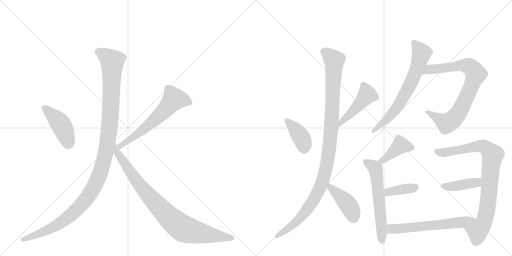
t = 0.00 s
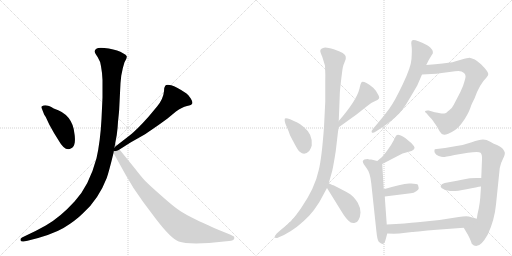
t = 2.47 s
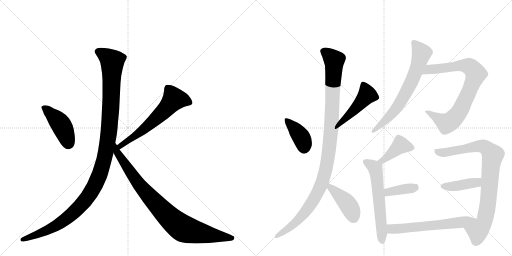
t = 4.94 s
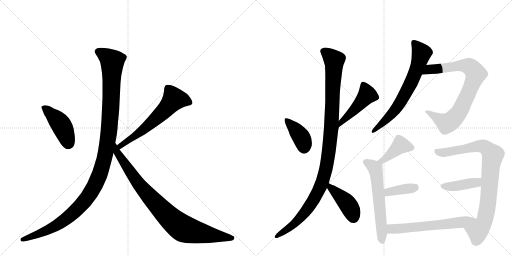
t = 7.42 s
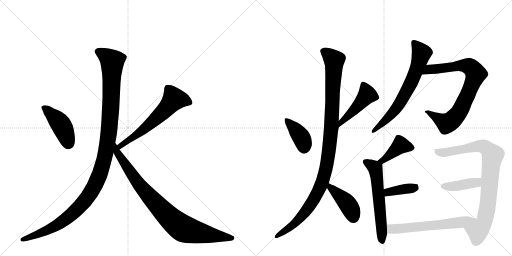
t = 9.89 s
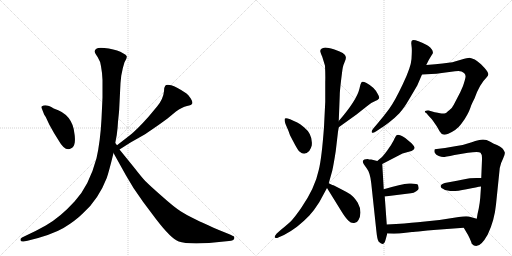
t = 12.36 s

The animated SVG that drew these frames (rendered in a browser with its animation timeline set to each time). Animation: 16 CSS @keyframes rules; one cycle of 12.36 s.

<svg version="1.1" viewBox="0 0 2048 1024" xmlns="http://www.w3.org/2000/svg">
  <g stroke="lightgray" stroke-dasharray="1,1" stroke-width="1" transform="scale(4, 4)">
    <line x1="0" y1="0" x2="256" y2="256"></line>
    <line x1="256" y1="0" x2="0" y2="256"></line>
    <line x1="128" y1="0" x2="128" y2="256"></line>
    <line x1="0" y1="128" x2="256" y2="128"></line>
    <line x1="256" y1="0" x2="512" y2="256"></line>
    <line x1="512" y1="0" x2="256" y2="256"></line>
    <line x1="384" y1="0" x2="384" y2="256"></line>
    <line x1="256" y1="128" x2="512" y2="128"></line>
  </g>
<g transform="scale(1, -1) translate(0, -850)">
   <style type="text/css">
    @keyframes keyframes0 {
      from {
       stroke: black;
       stroke-dashoffset: 436;
       stroke-width: 128;
       }
       59% {
       animation-timing-function: step-end;
       stroke: black;
       stroke-dashoffset: 0;
       stroke-width: 128;
       }
       to {
       stroke: black;
       stroke-width: 1024;
       }
       }
       #make-me-a-hanzi-animation-0 {
         animation: keyframes0 0.604818s both;
         animation-delay: 0.000000s;
         animation-timing-function: linear;
       }
    @keyframes keyframes1 {
      from {
       stroke: black;
       stroke-dashoffset: 614;
       stroke-width: 128;
       }
       67% {
       animation-timing-function: step-end;
       stroke: black;
       stroke-dashoffset: 0;
       stroke-width: 128;
       }
       to {
       stroke: black;
       stroke-width: 1024;
       }
       }
       #make-me-a-hanzi-animation-1 {
         animation: keyframes1 0.749674s both;
         animation-delay: 0.604818s;
         animation-timing-function: linear;
       }
    @keyframes keyframes2 {
      from {
       stroke: black;
       stroke-dashoffset: 1200;
       stroke-width: 128;
       }
       80% {
       animation-timing-function: step-end;
       stroke: black;
       stroke-dashoffset: 0;
       stroke-width: 128;
       }
       to {
       stroke: black;
       stroke-width: 1024;
       }
       }
       #make-me-a-hanzi-animation-2 {
         animation: keyframes2 1.226562s both;
         animation-delay: 1.354492s;
         animation-timing-function: linear;
       }
    @keyframes keyframes3 {
      from {
       stroke: black;
       stroke-dashoffset: 892;
       stroke-width: 128;
       }
       74% {
       animation-timing-function: step-end;
       stroke: black;
       stroke-dashoffset: 0;
       stroke-width: 128;
       }
       to {
       stroke: black;
       stroke-width: 1024;
       }
       }
       #make-me-a-hanzi-animation-3 {
         animation: keyframes3 0.975911s both;
         animation-delay: 2.581055s;
         animation-timing-function: linear;
       }
    @keyframes keyframes4 {
      from {
       stroke: black;
       stroke-dashoffset: 391;
       stroke-width: 128;
       }
       56% {
       animation-timing-function: step-end;
       stroke: black;
       stroke-dashoffset: 0;
       stroke-width: 128;
       }
       to {
       stroke: black;
       stroke-width: 1024;
       }
       }
       #make-me-a-hanzi-animation-4 {
         animation: keyframes4 0.568197s both;
         animation-delay: 3.556966s;
         animation-timing-function: linear;
       }
    @keyframes keyframes5 {
      from {
       stroke: black;
       stroke-dashoffset: 469;
       stroke-width: 128;
       }
       60% {
       animation-timing-function: step-end;
       stroke: black;
       stroke-dashoffset: 0;
       stroke-width: 128;
       }
       to {
       stroke: black;
       stroke-width: 1024;
       }
       }
       #make-me-a-hanzi-animation-5 {
         animation: keyframes5 0.631673s both;
         animation-delay: 4.125163s;
         animation-timing-function: linear;
       }
    @keyframes keyframes6 {
      from {
       stroke: black;
       stroke-dashoffset: 1093;
       stroke-width: 128;
       }
       78% {
       animation-timing-function: step-end;
       stroke: black;
       stroke-dashoffset: 0;
       stroke-width: 128;
       }
       to {
       stroke: black;
       stroke-width: 1024;
       }
       }
       #make-me-a-hanzi-animation-6 {
         animation: keyframes6 1.139486s both;
         animation-delay: 4.756836s;
         animation-timing-function: linear;
       }
    @keyframes keyframes7 {
      from {
       stroke: black;
       stroke-dashoffset: 423;
       stroke-width: 128;
       }
       58% {
       animation-timing-function: step-end;
       stroke: black;
       stroke-dashoffset: 0;
       stroke-width: 128;
       }
       to {
       stroke: black;
       stroke-width: 1024;
       }
       }
       #make-me-a-hanzi-animation-7 {
         animation: keyframes7 0.594238s both;
         animation-delay: 5.896322s;
         animation-timing-function: linear;
       }
    @keyframes keyframes8 {
      from {
       stroke: black;
       stroke-dashoffset: 685;
       stroke-width: 128;
       }
       69% {
       animation-timing-function: step-end;
       stroke: black;
       stroke-dashoffset: 0;
       stroke-width: 128;
       }
       to {
       stroke: black;
       stroke-width: 1024;
       }
       }
       #make-me-a-hanzi-animation-8 {
         animation: keyframes8 0.807454s both;
         animation-delay: 6.490560s;
         animation-timing-function: linear;
       }
    @keyframes keyframes9 {
      from {
       stroke: black;
       stroke-dashoffset: 812;
       stroke-width: 128;
       }
       73% {
       animation-timing-function: step-end;
       stroke: black;
       stroke-dashoffset: 0;
       stroke-width: 128;
       }
       to {
       stroke: black;
       stroke-width: 1024;
       }
       }
       #make-me-a-hanzi-animation-9 {
         animation: keyframes9 0.910807s both;
         animation-delay: 7.298014s;
         animation-timing-function: linear;
       }
    @keyframes keyframes10 {
      from {
       stroke: black;
       stroke-dashoffset: 411;
       stroke-width: 128;
       }
       57% {
       animation-timing-function: step-end;
       stroke: black;
       stroke-dashoffset: 0;
       stroke-width: 128;
       }
       to {
       stroke: black;
       stroke-width: 1024;
       }
       }
       #make-me-a-hanzi-animation-10 {
         animation: keyframes10 0.584473s both;
         animation-delay: 8.208822s;
         animation-timing-function: linear;
       }
    @keyframes keyframes11 {
      from {
       stroke: black;
       stroke-dashoffset: 593;
       stroke-width: 128;
       }
       66% {
       animation-timing-function: step-end;
       stroke: black;
       stroke-dashoffset: 0;
       stroke-width: 128;
       }
       to {
       stroke: black;
       stroke-width: 1024;
       }
       }
       #make-me-a-hanzi-animation-11 {
         animation: keyframes11 0.732585s both;
         animation-delay: 8.793294s;
         animation-timing-function: linear;
       }
    @keyframes keyframes12 {
      from {
       stroke: black;
       stroke-dashoffset: 377;
       stroke-width: 128;
       }
       55% {
       animation-timing-function: step-end;
       stroke: black;
       stroke-dashoffset: 0;
       stroke-width: 128;
       }
       to {
       stroke: black;
       stroke-width: 1024;
       }
       }
       #make-me-a-hanzi-animation-12 {
         animation: keyframes12 0.556803s both;
         animation-delay: 9.525879s;
         animation-timing-function: linear;
       }
    @keyframes keyframes13 {
      from {
       stroke: black;
       stroke-dashoffset: 859;
       stroke-width: 128;
       }
       74% {
       animation-timing-function: step-end;
       stroke: black;
       stroke-dashoffset: 0;
       stroke-width: 128;
       }
       to {
       stroke: black;
       stroke-width: 1024;
       }
       }
       #make-me-a-hanzi-animation-13 {
         animation: keyframes13 0.949056s both;
         animation-delay: 10.082682s;
         animation-timing-function: linear;
       }
    @keyframes keyframes14 {
      from {
       stroke: black;
       stroke-dashoffset: 407;
       stroke-width: 128;
       }
       57% {
       animation-timing-function: step-end;
       stroke: black;
       stroke-dashoffset: 0;
       stroke-width: 128;
       }
       to {
       stroke: black;
       stroke-width: 1024;
       }
       }
       #make-me-a-hanzi-animation-14 {
         animation: keyframes14 0.581217s both;
         animation-delay: 11.031738s;
         animation-timing-function: linear;
       }
    @keyframes keyframes15 {
      from {
       stroke: black;
       stroke-dashoffset: 608;
       stroke-width: 128;
       }
       66% {
       animation-timing-function: step-end;
       stroke: black;
       stroke-dashoffset: 0;
       stroke-width: 128;
       }
       to {
       stroke: black;
       stroke-width: 1024;
       }
       }
       #make-me-a-hanzi-animation-15 {
         animation: keyframes15 0.744792s both;
         animation-delay: 11.612956s;
         animation-timing-function: linear;
       }
</style>
<path d="M 168 414 L 175 396 Q 175 394 183 382 L 197 352 L 216 318 L 234 289 Q 261 241 285 257 Q 296 262 299 280 Q 301 298 298 314 Q 291 393 215 416 Q 183 436 168 425 Q 163 423 168 414 Z" fill="lightgray"></path> 
<path d="M 478 252 L 522 280 L 575 310 Q 585 316 624 343 Q 663 370 670 376 L 704 404 Q 728 422 748 426 Q 767 430 769 436 Q 772 441 763 456 Q 754 471 746 476 Q 705 504 685 509 Q 665 513 661 507 Q 656 501 656 485 Q 653 454 629 425 L 594 383 Q 545 328 517 307 L 468 269 C 444 251 453 236 478 252 Z" fill="lightgray"></path> 
<path d="M 404 585 L 408 558 L 410 530 L 410 460 L 406 374 Q 401 282 386 217 Q 357 108 299 45 Q 241 -19 183 -52 L 144 -73 L 88 -100 Q 80 -105 82 -111 Q 84 -117 94 -116 L 110 -113 Q 206 -90 254 -62 Q 301 -34 334 -1 Q 394 53 427 138 Q 436 164 454 238 L 461 278 L 467 310 Q 471 340 472 363 Q 477 409 477 418 L 482 518 L 485 547 Q 491 581 498 601 Q 508 618 507 625 Q 505 631 492 637 Q 473 649 435 656 Q 396 662 387 656 Q 377 650 379 644 Q 379 638 391 621 Q 402 604 404 585 Z" fill="lightgray"></path> 
<path d="M 454 238 L 503 150 L 534 98 L 572 43 L 623 -25 Q 685 -106 715 -116 Q 745 -127 836 -122 L 916 -114 Q 935 -113 937 -104 Q 939 -95 932 -94 L 920 -88 L 873 -69 Q 794 -34 773 -23 Q 751 -13 724 4 Q 697 21 649 64 Q 601 106 581 126 Q 566 142 538 178 L 478 252 L 468 269 L 461 278 C 444 303 439 264 454 238 Z" fill="lightgray"></path> 
<path d="M 1142 354 L 1154 326 L 1160 309 L 1180 271 Q 1193 247 1199 243 Q 1218 226 1237 246 Q 1244 256 1247 268 Q 1252 312 1216 341 Q 1199 355 1189 360 Q 1142 384 1139 375 Q 1137 366 1142 354 Z" fill="lightgray"></path> 
<path d="M 1355 341 L 1426 392 L 1469 426 Q 1486 440 1499 445 Q 1512 450 1516 456 Q 1519 461 1511 474 Q 1498 501 1466 518 Q 1451 526 1447 522 Q 1442 517 1438 496 Q 1427 449 1355 366 C 1335 343 1331 323 1355 341 Z" fill="lightgray"></path> 
<path d="M 1296 342 Q 1287 218 1275 170 Q 1260 98 1204 17 Q 1178 -20 1166.5 -31.5 Q 1155 -43 1125 -68 L 1107 -84 Q 1096 -96 1100 -100 Q 1104 -104 1113 -100 L 1136 -90 Q 1160 -78 1188 -57 Q 1218 -32 1237.5 -11.5 Q 1257 9 1277 41 L 1308 98 L 1315 117 L 1329 167 Q 1335 194 1343 246 L 1352 323 L 1355 341 L 1355 366 L 1359 469 Q 1359 484 1364 526 Q 1369 568 1371 579 Q 1373 590 1379 603 Q 1385 616 1383 623 Q 1383 638 1335 653 Q 1312 660 1301 660 Q 1281 657 1281 646 Q 1281 641 1289 623 Q 1298 594 1300 587 Q 1302 549 1301 522 L 1301 443 L 1296 342 Z" fill="lightgray"></path> 
<path d="M 1308 98 L 1368 1 Q 1383 -23 1394 -33 Q 1404 -44 1417 -42 Q 1430 -40 1434 -30 Q 1441 -19 1442 0 Q 1442 19 1431 39 Q 1415 64 1401 73 Q 1387 82 1365 93 L 1336 108 Q 1333 108 1315 117 C 1288 130 1292 124 1308 98 Z" fill="lightgray"></path> 
<path d="M 1705 590 L 1715 610 L 1727 630 Q 1739 642 1721 660 Q 1713 668 1707 670 Q 1655 696 1648 688 Q 1645 686 1645 677 L 1647 658 Q 1648 646 1646 614.5 Q 1644 583 1611.5 514 Q 1579 445 1557 415 Q 1535 385 1511 357 L 1494 337 Q 1485 327 1487 321 Q 1489 315 1505 325 L 1526 339 Q 1530 341 1554.5 359.5 Q 1579 378 1597.5 397.5 Q 1616 417 1636 452 L 1669 508 L 1688 552 L 1705 590 Z" fill="lightgray"></path> 
<path d="M 1688 552 L 1725 554 Q 1746 554 1767 558 L 1820 565 Q 1840 567 1846 564 Q 1862 557 1862 546 Q 1864 542 1852 506 L 1841 481 L 1815 431 Q 1809 418 1797 409 Q 1785 399 1784 398 Q 1774 395 1770 396 Q 1766 396 1739 401 L 1715 408 Q 1704 409 1701 406 Q 1697 402 1705 398 L 1716 385 Q 1727 374 1731 368 L 1747 345 L 1759 324 Q 1766 313 1773 312 Q 1779 310 1793 315 Q 1827 330 1844 353 Q 1861 375 1870 393 L 1876 405 Q 1879 412 1883 423 Q 1886 433 1898 456 Q 1918 513 1946 540 Q 1955 550 1953 555 Q 1953 564 1924 593 Q 1907 607 1899 612 Q 1881 618 1879 619 Q 1869 619 1847 612 Q 1824 605 1810 601 Q 1783 597 1705 590 C 1675 587 1658 550 1688 552 Z" fill="lightgray"></path> 
<path d="M 1529 194 L 1610 236 L 1646 246 Q 1656 251 1658 257 Q 1660 263 1646 277 L 1621 298 Q 1593 315 1587 309 L 1585 308 Q 1583 306 1575 289 Q 1566 271 1549 248 Q 1531 224 1527 221 L 1509 206 C 1486 187 1502 180 1529 194 Z" fill="lightgray"></path> 
<path d="M 1471 214 Q 1454 214 1451 205 Q 1451 197 1466 178 Q 1481 159 1485 117 L 1505 -70 Q 1509 -111 1515 -117 Q 1535 -137 1542 -110 Q 1544 -103 1549 -84 L 1547 -48 L 1539 64 L 1535 93 L 1529 194 C 1529 201 1529 201 1509 206 L 1485 212 Q 1475 212 1471 214 Z" fill="lightgray"></path> 
<path d="M 1539 64 L 1643 77 Q 1655 78 1665 85 Q 1675 92 1675 97 Q 1674 102 1672 110 Q 1669 117 1637 116 Q 1604 114 1535 93 C 1506 84 1509 60 1539 64 Z" fill="lightgray"></path> 
<path d="M 1855 -61 L 1865 -78 Q 1871 -87 1879 -104 Q 1886 -120 1887 -125 Q 1914 -155 1951 -88 Q 1978 -31 1984 32 L 1999 178 Q 2002 196 2012 215 Q 2021 233 2019 241 Q 2017 248 2009 257 Q 2000 265 1988 270 Q 1976 274 1961 283 Q 1946 292 1932 292 Q 1917 292 1887 281 Q 1856 270 1826 266 L 1780 258 L 1739 253 Q 1736 246 1739 239 Q 1744 230 1755 226 Q 1766 222 1773 222 Q 1779 222 1818 230 L 1872 239 Q 1915 245 1922 239 Q 1929 233 1928 212 L 1925 138 L 1924 104 L 1921 59 Q 1919 36 1915 16 Q 1910 -4 1907 -25 C 1902 -55 1840 -35 1855 -61 Z" fill="lightgray"></path> 
<path d="M 1925 138 L 1906 138 Q 1887 138 1880 137 Q 1872 136 1828 127 L 1779 118 Q 1755 111 1766 98 Q 1774 94 1780 90 L 1801 86 Q 1822 84 1866 93 Q 1910 102 1924 104 C 1954 109 1955 138 1925 138 Z" fill="lightgray"></path> 
<path d="M 1549 -84 L 1576 -85 L 1597 -84 L 1648 -78 Q 1652 -78 1692 -74 Q 1732 -70 1734 -70 L 1855 -61 C 1885 -59 1936 -33 1907 -25 L 1875 -16 Q 1861 -14 1835 -18 L 1758 -30 L 1671 -39 Q 1625 -44 1547 -48 C 1517 -50 1519 -83 1549 -84 Z" fill="lightgray"></path> 
      <clipPath id="make-me-a-hanzi-clip-0">
      <path d="M 168 414 L 175 396 Q 175 394 183 382 L 197 352 L 216 318 L 234 289 Q 261 241 285 257 Q 296 262 299 280 Q 301 298 298 314 Q 291 393 215 416 Q 183 436 168 425 Q 163 423 168 414 Z" fill="lightgray"></path>
      </clipPath>
      <path clip-path="url(#make-me-a-hanzi-clip-0)" d="M 176 420 L 242 354 L 261 317 L 273 274 " fill="none" id="make-me-a-hanzi-animation-0" stroke-dasharray="308 616" stroke-linecap="round"></path>

      <clipPath id="make-me-a-hanzi-clip-1">
      <path d="M 478 252 L 522 280 L 575 310 Q 585 316 624 343 Q 663 370 670 376 L 704 404 Q 728 422 748 426 Q 767 430 769 436 Q 772 441 763 456 Q 754 471 746 476 Q 705 504 685 509 Q 665 513 661 507 Q 656 501 656 485 Q 653 454 629 425 L 594 383 Q 545 328 517 307 L 468 269 C 444 251 453 236 478 252 Z" fill="lightgray"></path>
      </clipPath>
      <path clip-path="url(#make-me-a-hanzi-clip-1)" d="M 760 440 L 731 451 L 696 453 L 618 370 L 548 312 L 492 276 L 481 259 " fill="none" id="make-me-a-hanzi-animation-1" stroke-dasharray="486 972" stroke-linecap="round"></path>

      <clipPath id="make-me-a-hanzi-clip-2">
      <path d="M 404 585 L 408 558 L 410 530 L 410 460 L 406 374 Q 401 282 386 217 Q 357 108 299 45 Q 241 -19 183 -52 L 144 -73 L 88 -100 Q 80 -105 82 -111 Q 84 -117 94 -116 L 110 -113 Q 206 -90 254 -62 Q 301 -34 334 -1 Q 394 53 427 138 Q 436 164 454 238 L 461 278 L 467 310 Q 471 340 472 363 Q 477 409 477 418 L 482 518 L 485 547 Q 491 581 498 601 Q 508 618 507 625 Q 505 631 492 637 Q 473 649 435 656 Q 396 662 387 656 Q 377 650 379 644 Q 379 638 391 621 Q 402 604 404 585 Z" fill="lightgray"></path>
      </clipPath>
      <path clip-path="url(#make-me-a-hanzi-clip-2)" d="M 392 644 L 422 628 L 449 600 L 436 321 L 418 216 L 395 142 L 344 53 L 281 -12 L 194 -69 L 90 -108 " fill="none" id="make-me-a-hanzi-animation-2" stroke-dasharray="1072 2144" stroke-linecap="round"></path>

      <clipPath id="make-me-a-hanzi-clip-3">
      <path d="M 454 238 L 503 150 L 534 98 L 572 43 L 623 -25 Q 685 -106 715 -116 Q 745 -127 836 -122 L 916 -114 Q 935 -113 937 -104 Q 939 -95 932 -94 L 920 -88 L 873 -69 Q 794 -34 773 -23 Q 751 -13 724 4 Q 697 21 649 64 Q 601 106 581 126 Q 566 142 538 178 L 478 252 L 468 269 L 461 278 C 444 303 439 264 454 238 Z" fill="lightgray"></path>
      </clipPath>
      <path clip-path="url(#make-me-a-hanzi-clip-3)" d="M 461 271 L 467 243 L 552 118 L 613 47 L 704 -43 L 753 -71 L 928 -102 " fill="none" id="make-me-a-hanzi-animation-3" stroke-dasharray="764 1528" stroke-linecap="round"></path>

      <clipPath id="make-me-a-hanzi-clip-4">
      <path d="M 1142 354 L 1154 326 L 1160 309 L 1180 271 Q 1193 247 1199 243 Q 1218 226 1237 246 Q 1244 256 1247 268 Q 1252 312 1216 341 Q 1199 355 1189 360 Q 1142 384 1139 375 Q 1137 366 1142 354 Z" fill="lightgray"></path>
      </clipPath>
      <path clip-path="url(#make-me-a-hanzi-clip-4)" d="M 1145 370 L 1205 302 L 1216 259 " fill="none" id="make-me-a-hanzi-animation-4" stroke-dasharray="263 526" stroke-linecap="round"></path>

      <clipPath id="make-me-a-hanzi-clip-5">
      <path d="M 1355 341 L 1426 392 L 1469 426 Q 1486 440 1499 445 Q 1512 450 1516 456 Q 1519 461 1511 474 Q 1498 501 1466 518 Q 1451 526 1447 522 Q 1442 517 1438 496 Q 1427 449 1355 366 C 1335 343 1331 323 1355 341 Z" fill="lightgray"></path>
      </clipPath>
      <path clip-path="url(#make-me-a-hanzi-clip-5)" d="M 1452 513 L 1469 471 L 1419 412 L 1369 368 L 1359 347 " fill="none" id="make-me-a-hanzi-animation-5" stroke-dasharray="341 682" stroke-linecap="round"></path>

      <clipPath id="make-me-a-hanzi-clip-6">
      <path d="M 1296 342 Q 1287 218 1275 170 Q 1260 98 1204 17 Q 1178 -20 1166.5 -31.5 Q 1155 -43 1125 -68 L 1107 -84 Q 1096 -96 1100 -100 Q 1104 -104 1113 -100 L 1136 -90 Q 1160 -78 1188 -57 Q 1218 -32 1237.5 -11.5 Q 1257 9 1277 41 L 1308 98 L 1315 117 L 1329 167 Q 1335 194 1343 246 L 1352 323 L 1355 341 L 1355 366 L 1359 469 Q 1359 484 1364 526 Q 1369 568 1371 579 Q 1373 590 1379 603 Q 1385 616 1383 623 Q 1383 638 1335 653 Q 1312 660 1301 660 Q 1281 657 1281 646 Q 1281 641 1289 623 Q 1298 594 1300 587 Q 1302 549 1301 522 L 1301 443 L 1296 342 Z" fill="lightgray"></path>
      </clipPath>
      <path clip-path="url(#make-me-a-hanzi-clip-6)" d="M 1294 645 L 1337 609 L 1326 347 L 1299 155 L 1277 93 L 1232 16 L 1172 -50 L 1107 -97 " fill="none" id="make-me-a-hanzi-animation-6" stroke-dasharray="965 1930" stroke-linecap="round"></path>

      <clipPath id="make-me-a-hanzi-clip-7">
      <path d="M 1308 98 L 1368 1 Q 1383 -23 1394 -33 Q 1404 -44 1417 -42 Q 1430 -40 1434 -30 Q 1441 -19 1442 0 Q 1442 19 1431 39 Q 1415 64 1401 73 Q 1387 82 1365 93 L 1336 108 Q 1333 108 1315 117 C 1288 130 1292 124 1308 98 Z" fill="lightgray"></path>
      </clipPath>
      <path clip-path="url(#make-me-a-hanzi-clip-7)" d="M 1320 110 L 1322 98 L 1389 36 L 1416 -22 " fill="none" id="make-me-a-hanzi-animation-7" stroke-dasharray="295 590" stroke-linecap="round"></path>

      <clipPath id="make-me-a-hanzi-clip-8">
      <path d="M 1705 590 L 1715 610 L 1727 630 Q 1739 642 1721 660 Q 1713 668 1707 670 Q 1655 696 1648 688 Q 1645 686 1645 677 L 1647 658 Q 1648 646 1646 614.5 Q 1644 583 1611.5 514 Q 1579 445 1557 415 Q 1535 385 1511 357 L 1494 337 Q 1485 327 1487 321 Q 1489 315 1505 325 L 1526 339 Q 1530 341 1554.5 359.5 Q 1579 378 1597.5 397.5 Q 1616 417 1636 452 L 1669 508 L 1688 552 L 1705 590 Z" fill="lightgray"></path>
      </clipPath>
      <path clip-path="url(#make-me-a-hanzi-clip-8)" d="M 1654 681 L 1685 635 L 1654 541 L 1591 425 L 1491 324 " fill="none" id="make-me-a-hanzi-animation-8" stroke-dasharray="557 1114" stroke-linecap="round"></path>

      <clipPath id="make-me-a-hanzi-clip-9">
      <path d="M 1688 552 L 1725 554 Q 1746 554 1767 558 L 1820 565 Q 1840 567 1846 564 Q 1862 557 1862 546 Q 1864 542 1852 506 L 1841 481 L 1815 431 Q 1809 418 1797 409 Q 1785 399 1784 398 Q 1774 395 1770 396 Q 1766 396 1739 401 L 1715 408 Q 1704 409 1701 406 Q 1697 402 1705 398 L 1716 385 Q 1727 374 1731 368 L 1747 345 L 1759 324 Q 1766 313 1773 312 Q 1779 310 1793 315 Q 1827 330 1844 353 Q 1861 375 1870 393 L 1876 405 Q 1879 412 1883 423 Q 1886 433 1898 456 Q 1918 513 1946 540 Q 1955 550 1953 555 Q 1953 564 1924 593 Q 1907 607 1899 612 Q 1881 618 1879 619 Q 1869 619 1847 612 Q 1824 605 1810 601 Q 1783 597 1705 590 C 1675 587 1658 550 1688 552 Z" fill="lightgray"></path>
      </clipPath>
      <path clip-path="url(#make-me-a-hanzi-clip-9)" d="M 1694 557 L 1719 573 L 1861 588 L 1884 580 L 1903 557 L 1844 414 L 1804 366 L 1787 357 L 1708 405 " fill="none" id="make-me-a-hanzi-animation-9" stroke-dasharray="684 1368" stroke-linecap="round"></path>

      <clipPath id="make-me-a-hanzi-clip-10">
      <path d="M 1529 194 L 1610 236 L 1646 246 Q 1656 251 1658 257 Q 1660 263 1646 277 L 1621 298 Q 1593 315 1587 309 L 1585 308 Q 1583 306 1575 289 Q 1566 271 1549 248 Q 1531 224 1527 221 L 1509 206 C 1486 187 1502 180 1529 194 Z" fill="lightgray"></path>
      </clipPath>
      <path clip-path="url(#make-me-a-hanzi-clip-10)" d="M 1649 259 L 1601 268 L 1543 216 L 1516 207 " fill="none" id="make-me-a-hanzi-animation-10" stroke-dasharray="283 566" stroke-linecap="round"></path>

      <clipPath id="make-me-a-hanzi-clip-11">
      <path d="M 1471 214 Q 1454 214 1451 205 Q 1451 197 1466 178 Q 1481 159 1485 117 L 1505 -70 Q 1509 -111 1515 -117 Q 1535 -137 1542 -110 Q 1544 -103 1549 -84 L 1547 -48 L 1539 64 L 1535 93 L 1529 194 C 1529 201 1529 201 1509 206 L 1485 212 Q 1475 212 1471 214 Z" fill="lightgray"></path>
      </clipPath>
      <path clip-path="url(#make-me-a-hanzi-clip-11)" d="M 1461 202 L 1501 177 L 1528 -112 " fill="none" id="make-me-a-hanzi-animation-11" stroke-dasharray="465 930" stroke-linecap="round"></path>

      <clipPath id="make-me-a-hanzi-clip-12">
      <path d="M 1539 64 L 1643 77 Q 1655 78 1665 85 Q 1675 92 1675 97 Q 1674 102 1672 110 Q 1669 117 1637 116 Q 1604 114 1535 93 C 1506 84 1509 60 1539 64 Z" fill="lightgray"></path>
      </clipPath>
      <path clip-path="url(#make-me-a-hanzi-clip-12)" d="M 1546 72 L 1553 82 L 1567 86 L 1660 100 " fill="none" id="make-me-a-hanzi-animation-12" stroke-dasharray="249 498" stroke-linecap="round"></path>

      <clipPath id="make-me-a-hanzi-clip-13">
      <path d="M 1855 -61 L 1865 -78 Q 1871 -87 1879 -104 Q 1886 -120 1887 -125 Q 1914 -155 1951 -88 Q 1978 -31 1984 32 L 1999 178 Q 2002 196 2012 215 Q 2021 233 2019 241 Q 2017 248 2009 257 Q 2000 265 1988 270 Q 1976 274 1961 283 Q 1946 292 1932 292 Q 1917 292 1887 281 Q 1856 270 1826 266 L 1780 258 L 1739 253 Q 1736 246 1739 239 Q 1744 230 1755 226 Q 1766 222 1773 222 Q 1779 222 1818 230 L 1872 239 Q 1915 245 1922 239 Q 1929 233 1928 212 L 1925 138 L 1924 104 L 1921 59 Q 1919 36 1915 16 Q 1910 -4 1907 -25 C 1902 -55 1840 -35 1855 -61 Z" fill="lightgray"></path>
      </clipPath>
      <path clip-path="url(#make-me-a-hanzi-clip-13)" d="M 1747 246 L 1771 239 L 1918 266 L 1942 261 L 1971 230 L 1953 43 L 1936 -41 L 1911 -73 L 1865 -61 " fill="none" id="make-me-a-hanzi-animation-13" stroke-dasharray="731 1462" stroke-linecap="round"></path>

      <clipPath id="make-me-a-hanzi-clip-14">
      <path d="M 1925 138 L 1906 138 Q 1887 138 1880 137 Q 1872 136 1828 127 L 1779 118 Q 1755 111 1766 98 Q 1774 94 1780 90 L 1801 86 Q 1822 84 1866 93 Q 1910 102 1924 104 C 1954 109 1955 138 1925 138 Z" fill="lightgray"></path>
      </clipPath>
      <path clip-path="url(#make-me-a-hanzi-clip-14)" d="M 1775 106 L 1806 104 L 1906 119 L 1920 132 " fill="none" id="make-me-a-hanzi-animation-14" stroke-dasharray="279 558" stroke-linecap="round"></path>

      <clipPath id="make-me-a-hanzi-clip-15">
      <path d="M 1549 -84 L 1576 -85 L 1597 -84 L 1648 -78 Q 1652 -78 1692 -74 Q 1732 -70 1734 -70 L 1855 -61 C 1885 -59 1936 -33 1907 -25 L 1875 -16 Q 1861 -14 1835 -18 L 1758 -30 L 1671 -39 Q 1625 -44 1547 -48 C 1517 -50 1519 -83 1549 -84 Z" fill="lightgray"></path>
      </clipPath>
      <path clip-path="url(#make-me-a-hanzi-clip-15)" d="M 1557 -53 L 1565 -65 L 1601 -65 L 1900 -29 " fill="none" id="make-me-a-hanzi-animation-15" stroke-dasharray="480 960" stroke-linecap="round"></path>

</g>
</svg>
